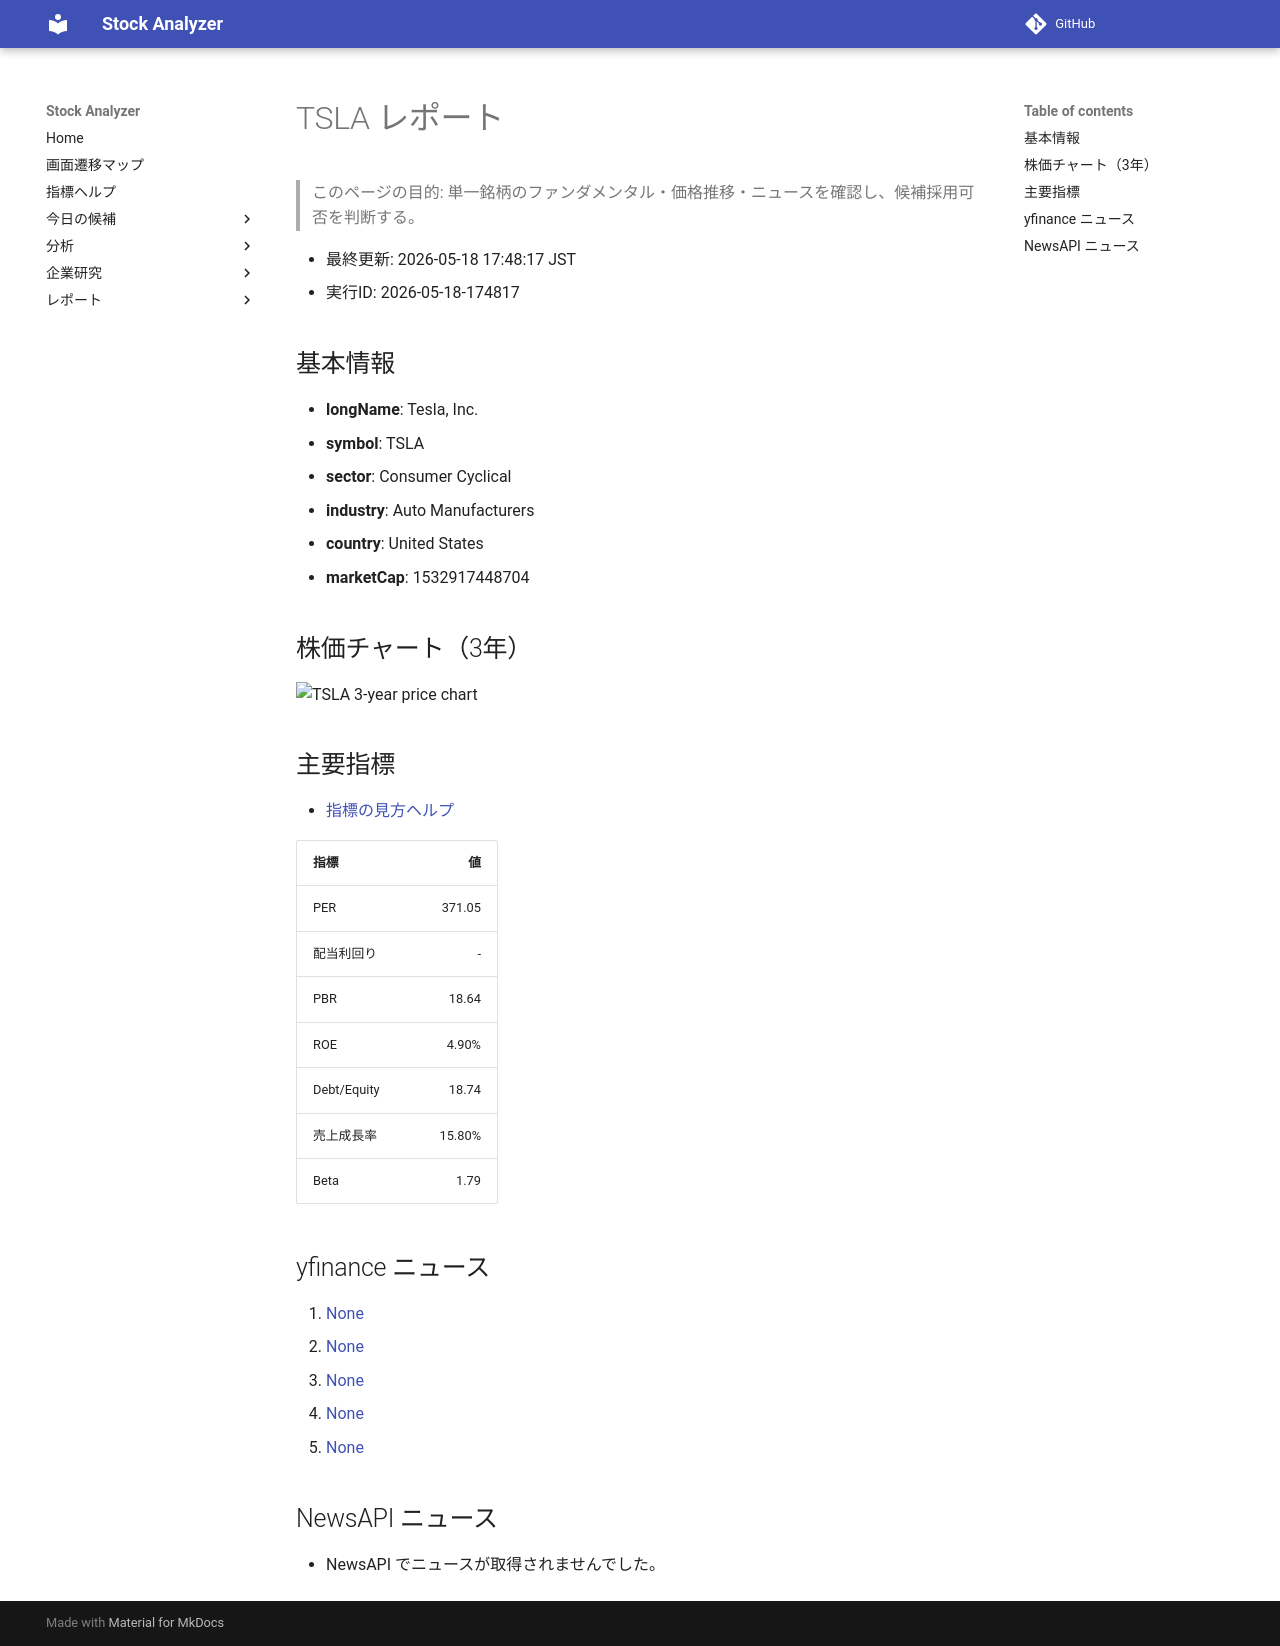

repository: Yumi-note/Making-APP · page: reports/2026-05-18/174817/TSLA/index.html · generator: mkdocs

# TSLA レポート

> このページの目的: 単一銘柄のファンダメンタル・価格推移・ニュースを確認し、候補採用可否を判断する。

- 最終更新: 2026-05-18 17:48:17 JST
- 実行ID: 2026-05-18-174817

## 基本情報

- **longName**: Tesla, Inc.
- **symbol**: TSLA
- **sector**: Consumer Cyclical
- **industry**: Auto Manufacturers
- **country**: United States
- **marketCap**: 1532917448704

## 株価チャート（3年）

![TSLA 3-year price chart](TSLA_3y.png)

## 主要指標

- [指標の見方ヘルプ](../../../../indicators.md)

| 指標 | 値 |
|---|---:|
| PER | 371.05 |
| 配当利回り | - |
| PBR | 18.64 |
| ROE | 4.90% |
| Debt/Equity | 18.74 |
| 売上成長率 | 15.80% |
| Beta | 1.79 |

## yfinance ニュース

1. [None](None)
2. [None](None)
3. [None](None)
4. [None](None)
5. [None](None)

## NewsAPI ニュース

- NewsAPI でニュースが取得されませんでした。
